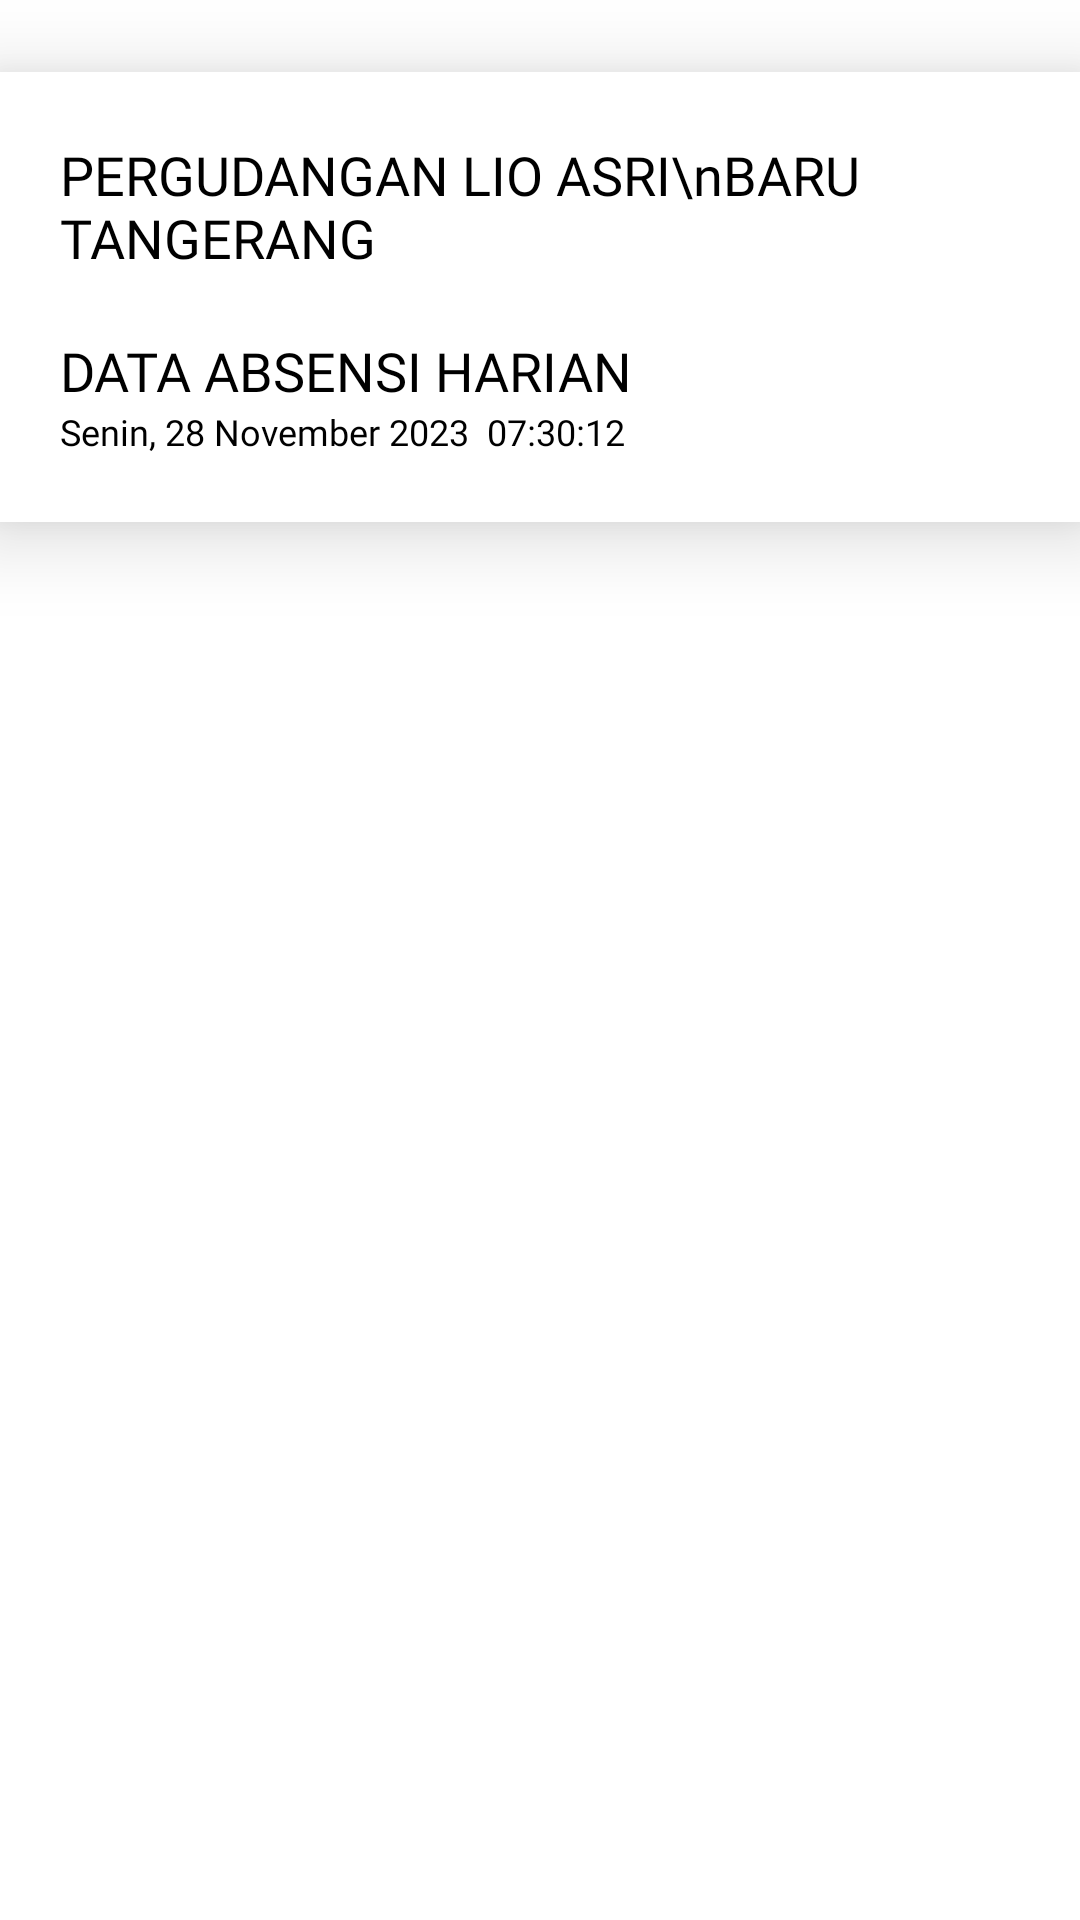

The Android layout XML behind this screen, and the referenced resources:
<!-- AndroidManifest.xml: application theme Theme.Presensi -->
<!-- res/layout/activity_data_absensi_harian_copy.xml -->
<?xml version="1.0" encoding="utf-8"?>
<androidx.constraintlayout.widget.ConstraintLayout xmlns:android="http://schemas.android.com/apk/res/android"
    xmlns:app="http://schemas.android.com/apk/res-auto"
    xmlns:tools="http://schemas.android.com/tools"
    android:layout_width="match_parent"
    android:layout_height="match_parent"
    android:background="@color/white"
    tools:context=".DataAbsensiHarianActivity">

    <androidx.cardview.widget.CardView
        android:id="@+id/card"
        android:layout_width="match_parent"
        android:layout_height="150dp"
        android:layout_marginTop="24dp"
        android:backgroundTint="@color/white"
        app:cardBackgroundColor="@android:color/darker_gray"
        app:cardCornerRadius="0dp"
        app:cardElevation="16dp"
        app:layout_constraintEnd_toEndOf="parent"
        app:layout_constraintStart_toStartOf="parent"
        app:layout_constraintTop_toTopOf="parent">

        <LinearLayout
            android:layout_width="match_parent"
            android:layout_height="wrap_content"
            android:layout_gravity="center"
            android:layout_marginHorizontal="20dp"
            android:orientation="vertical">

            <TextView
                android:layout_width="wrap_content"
                android:layout_height="wrap_content"
                android:fontFamily="@font/inter_bold"
                android:text="PERGUDANGAN LIO ASRI\nBARU TANGERANG"
                android:textColor="@color/black"
                android:textSize="18sp" />

            <TextView
                android:layout_width="wrap_content"
                android:layout_height="wrap_content"
                android:layout_marginTop="20dp"
                android:fontFamily="@font/inter_semibold"
                android:text="DATA ABSENSI HARIAN"
                android:textColor="@color/black"
                android:textSize="18sp" />

            <TextView
                android:id="@+id/txtTanggal"
                android:layout_width="wrap_content"
                android:layout_height="wrap_content"
                android:fontFamily="@font/inter_semibold"
                android:text="Senin, 28 November 2023  07:30:12"
                android:textColor="@color/black"
                android:textSize="12sp" />

        </LinearLayout>
    </androidx.cardview.widget.CardView>

    <androidx.recyclerview.widget.RecyclerView
        android:id="@+id/rvDataAbsensiHarian"
        android:layout_width="match_parent"
        android:layout_height="0dp"
        android:layout_marginTop="8dp"
        app:layout_constraintBottom_toBottomOf="parent"
        app:layout_constraintEnd_toEndOf="parent"
        app:layout_constraintStart_toStartOf="parent"
        app:layout_constraintTop_toBottomOf="@id/card"
        tools:listitem="@layout/item_absensi_harian" />
</androidx.constraintlayout.widget.ConstraintLayout>
<!-- res/layout/item_absensi_harian.xml (included above) -->
<com.google.android.material.card.MaterialCardView xmlns:android="http://schemas.android.com/apk/res/android"
    xmlns:card_view="http://schemas.android.com/apk/res-auto"
    android:layout_width="match_parent"
    android:layout_height="wrap_content"
    android:layout_marginHorizontal="12dp"
    android:layout_marginBottom="12dp"
    card_view:cardCornerRadius="4dp">

    <LinearLayout
        android:layout_width="match_parent"
        android:layout_height="wrap_content"
        android:orientation="vertical"
        android:paddingHorizontal="8dp"
        android:paddingVertical="4dp">

        <TextView
            android:id="@+id/nama"
            android:layout_width="wrap_content"
            android:layout_height="wrap_content"
            android:fontFamily="@font/inter_semibold"
            android:text="Karyawan A"
            android:textColor="@color/black"
            android:textSize="18sp" />

        <TextView
            android:id="@+id/ket"
            android:layout_width="wrap_content"
            android:layout_height="wrap_content"
            android:layout_marginTop="5dp"
            android:fontFamily="@font/inter_regular"
            android:text="DATANG"
            android:textColor="@color/greenText"
            android:textSize="18sp" />

        <TextView
            android:id="@+id/tgl"
            android:layout_width="wrap_content"
            android:layout_height="wrap_content"
            android:layout_marginTop="5dp"
            android:fontFamily="@font/inter_regular"
            android:text="10 Oktober 2024  07:50:12"
            android:textColor="@color/lightBlackText"
            android:textSize="18sp" />
    </LinearLayout>
</com.google.android.material.card.MaterialCardView>
<!-- resources referenced by this layout -->
<resources>
  <color name="black">#FF000000</color>
  <color name="greenText">#047E38</color>
  <color name="lightBlackText">#0F0F0F</color>
  <color name="white">#FFFFFFFF</color>
  <style name="Theme.Presensi" parent="Base.Theme.Presensi" />
  <style name="Base.Theme.Presensi" parent="Theme.Material3.Light.NoActionBar">
          
          
      </style>
</resources>
